Run: headless pygame with SDL's dummy video driver; simulated clock (each Clock.tick advances the game by its frame time, no real sleeping); random seed 0; keys injected as events and as key.get_pressed() state; no mouse input.
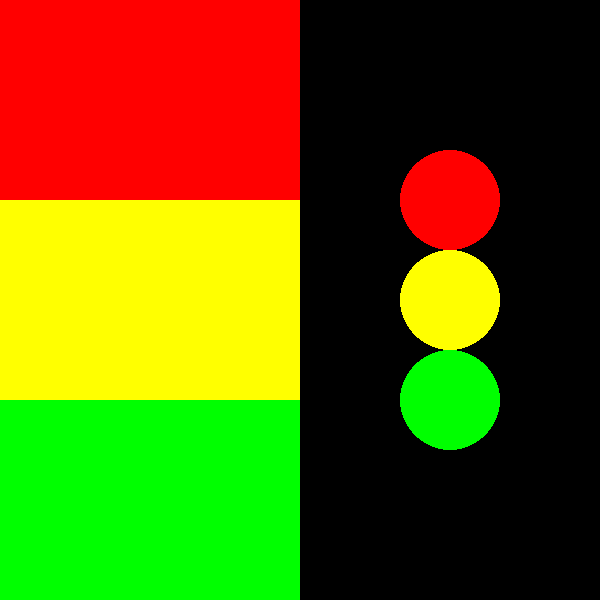
Frame 1 of 4 · flips 1–60 · no input
Frame 2 of 4 · flips 61–180 · tapped SPACE, RETURN · held RIGHT (→), D · screen unchanged from frame 1, image omitted
Frame 3 of 4 · flips 181–300 · held DOWN (↓), S · screen unchanged from frame 2, image omitted
Frame 4 of 4 · flips 301–420 · held LEFT (←), A, UP (↑), W · screen unchanged from frame 3, image omitted

The pygame program that drew these frames:

import pygame   # za grafiku
import sys
from pygame import time
from pygame.locals import *

# inicijalizujemo pygame, odnosno kanvas na kome cemo iscrtavati
pygame.init()
# visina i sirina se mogu menjati i to nece uticati na crtanje 
width  = 600
height = 600
# u svim funkcijama za crtanje u pygamu, uvek se prvo podesava sirina pa visina
canvas = pygame.display.set_mode((width,height))
# definisemo boje
white = (255,255,255)
black = (0,0,0)
red   = (255,0,0)
green = (0,255,0)
blue  = (0,0,255)
yellow = (255,255,0)

while True:
    # popunjavamo kanvas crnom bojom
    canvas.fill(black)

    pygame.draw.rect(canvas,red,(0,0,width//2,height//3),0)
    pygame.draw.circle(canvas,red,(3*width//4,height//2-100),50,0)
    pygame.display.update()
    pygame.time.delay(1000);

    pygame.draw.rect(canvas,yellow,(0,height//3,width//2,height//3),0)
    pygame.draw.circle(canvas,yellow,(3*width//4,height//2),50,0)
    pygame.display.update()
    pygame.time.delay(1000);

    pygame.draw.rect(canvas,green,(0,2*height//3,width//2,height),0)
    pygame.draw.circle(canvas,green,(3*width//4,height//2+100),50,0)
    pygame.display.update()
    pygame.time.delay(1000);


    # bitno je proveravati i stanje pygame displeja
    for event in pygame.event.get():
        if event.type == QUIT:
            pygame.quit()
            sys.exit()
    # ukoliko ne dodje do prekida, potrebno je updejtovati trenutno stanje displeja
    pygame.display.update()
